5-way image classification set "CNN" from GitHub (Fitmate-capstone/ML_Model_Development); label vocabulary: bench press, dumbells, elliptical machine, recumbent bike, smith machine.

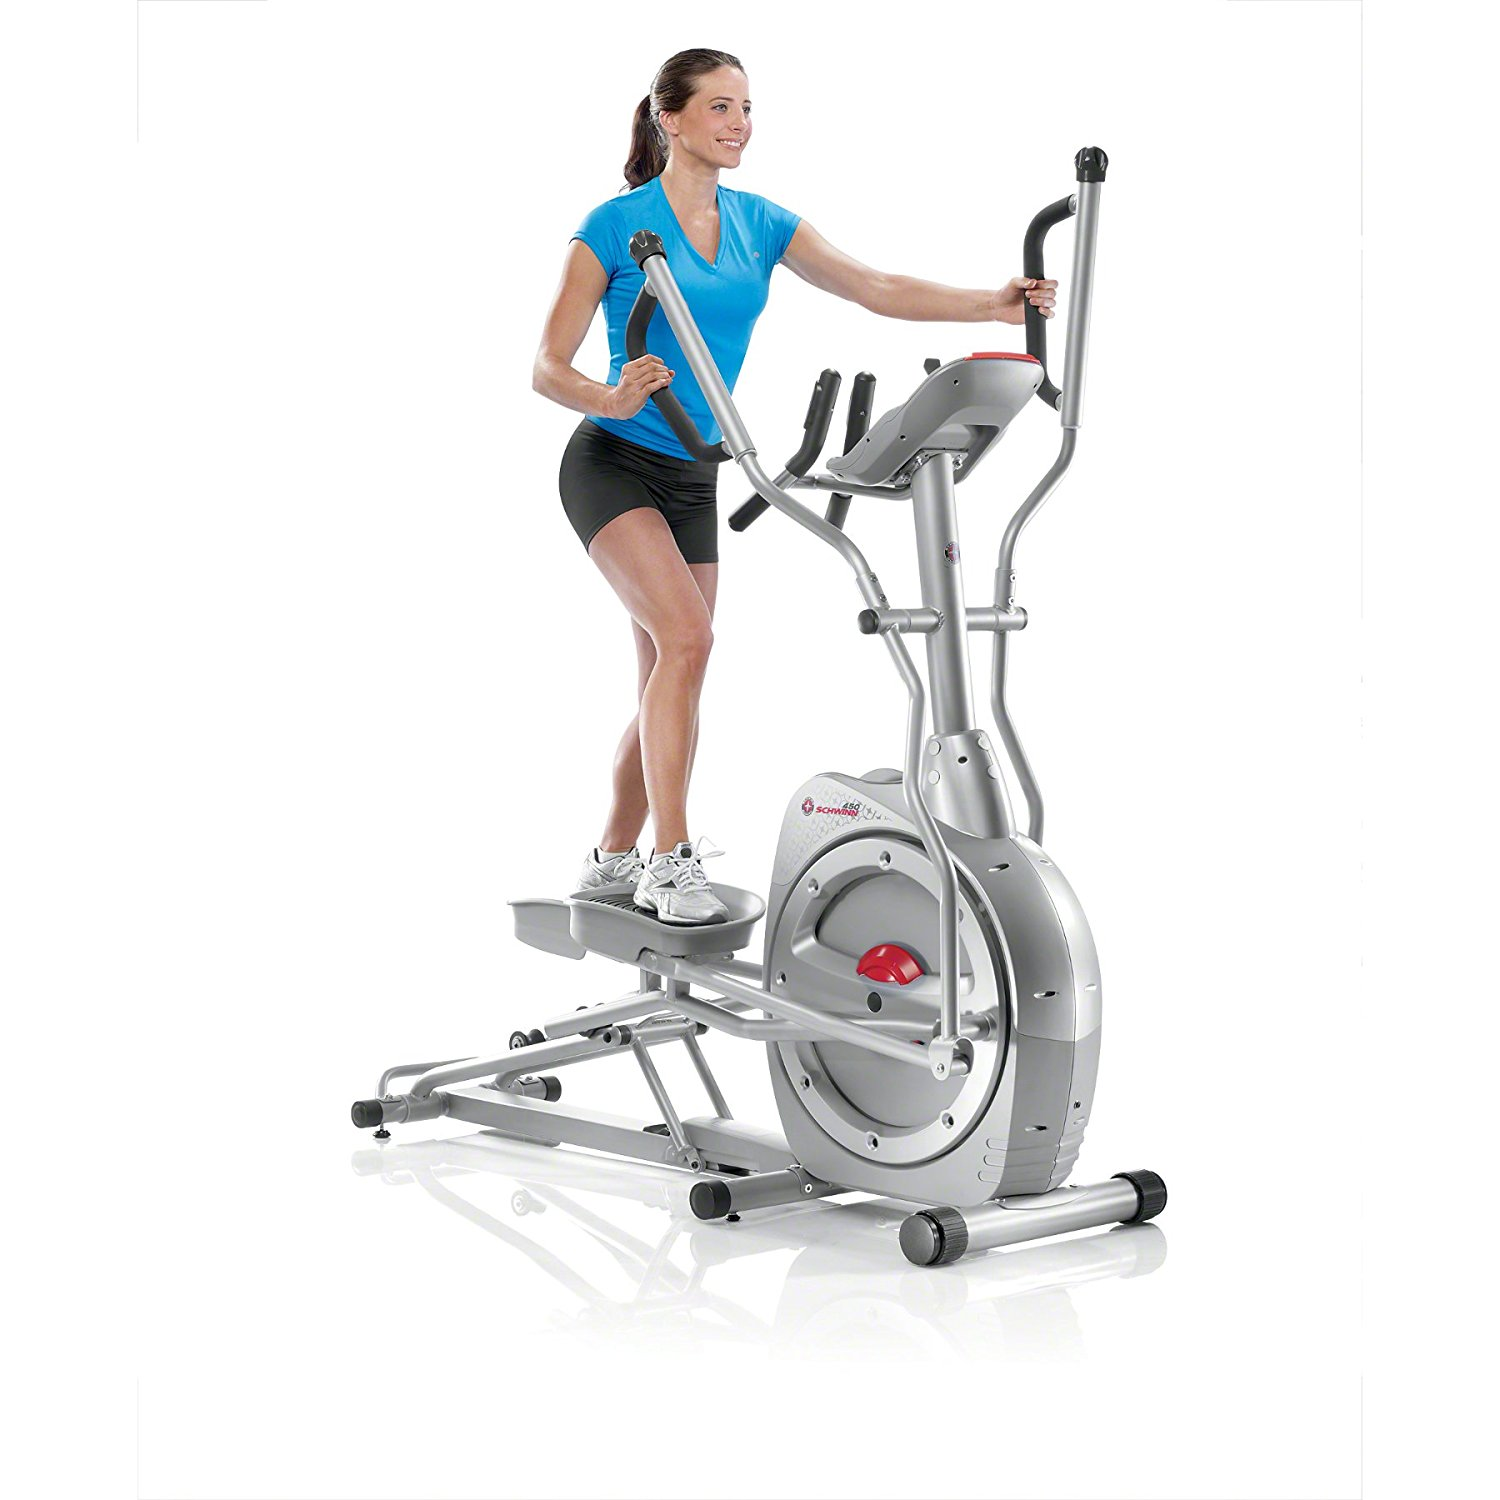
Label: elliptical machine

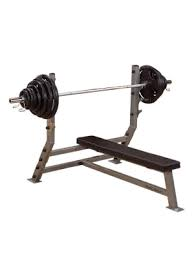
Label: bench press

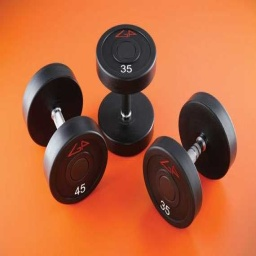
Label: dumbells

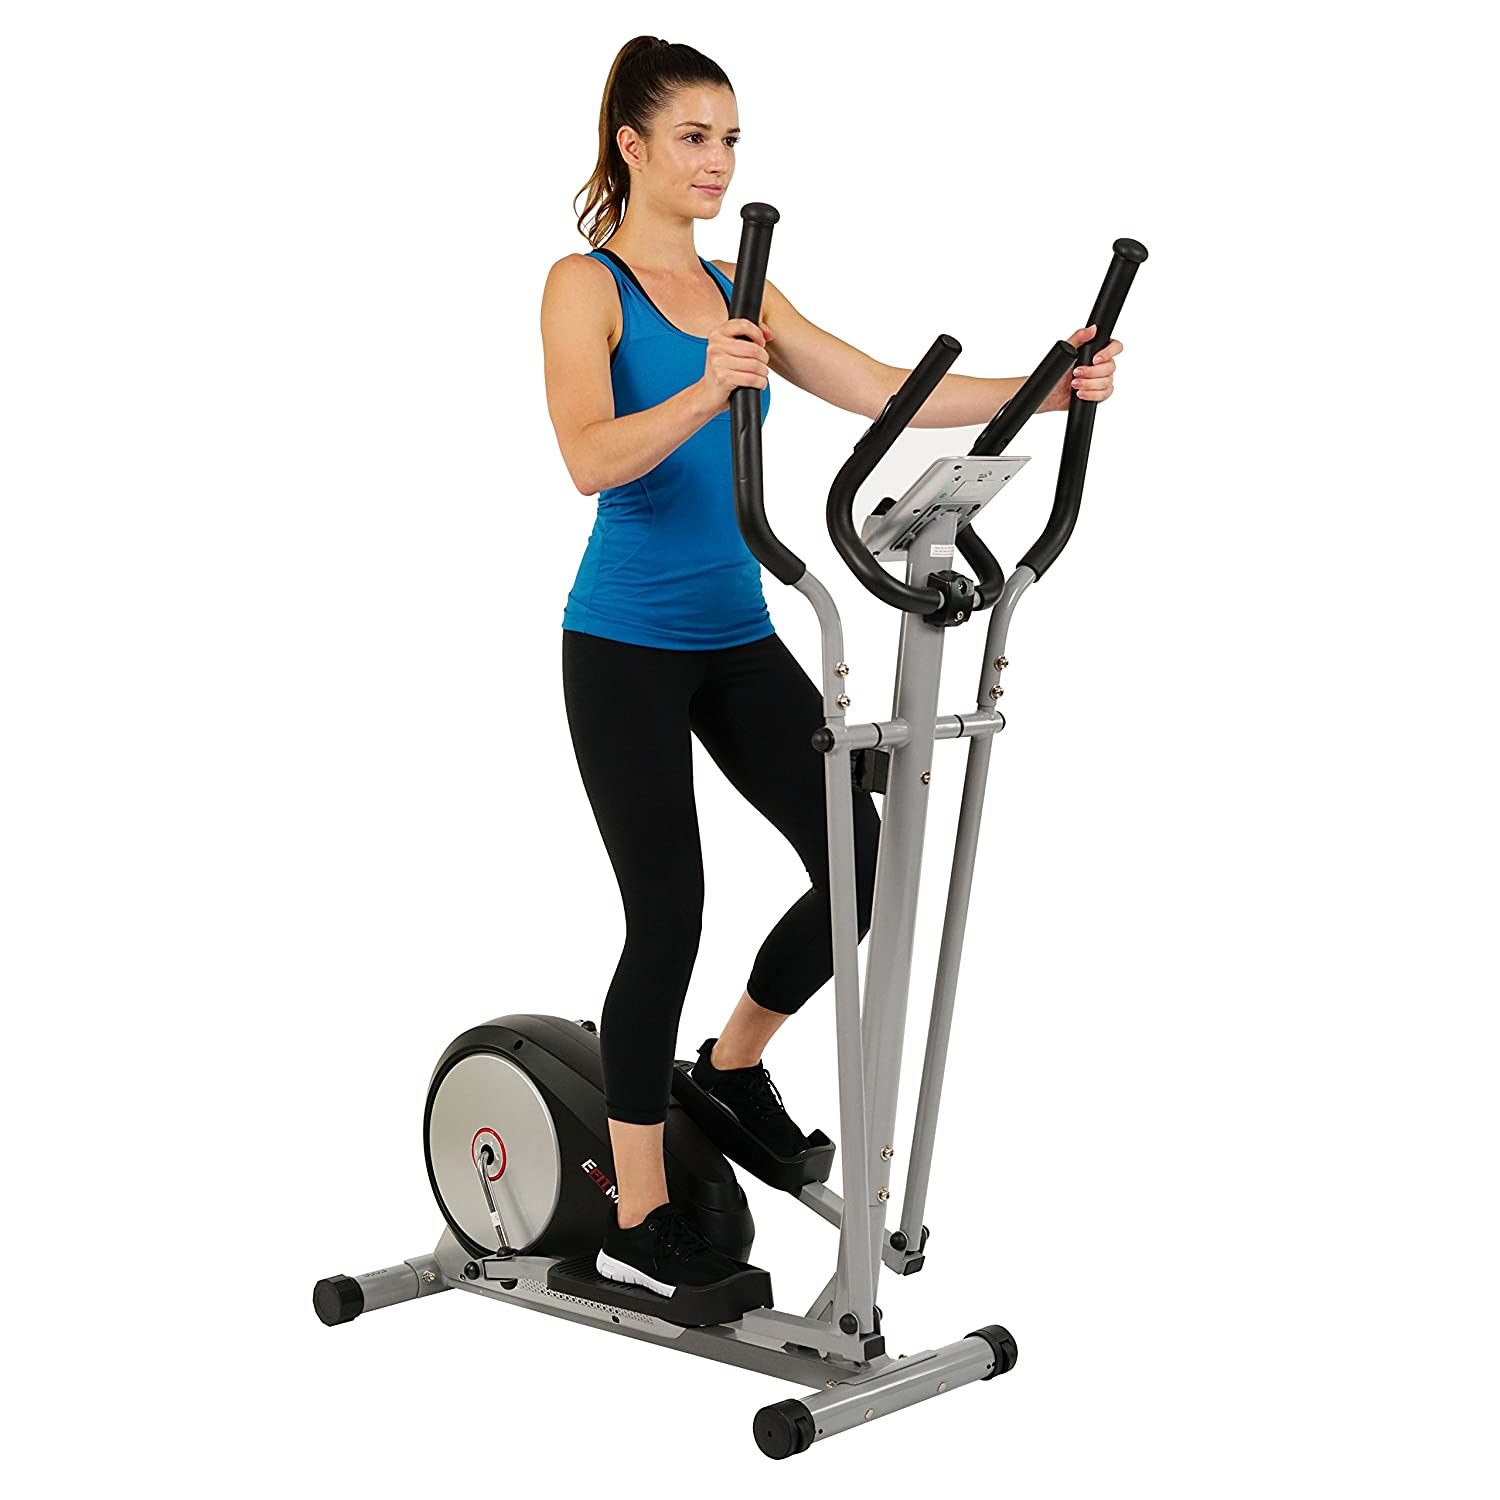
Label: elliptical machine

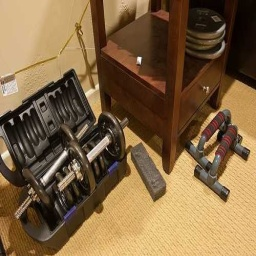
Label: dumbells

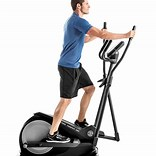
Label: elliptical machine
